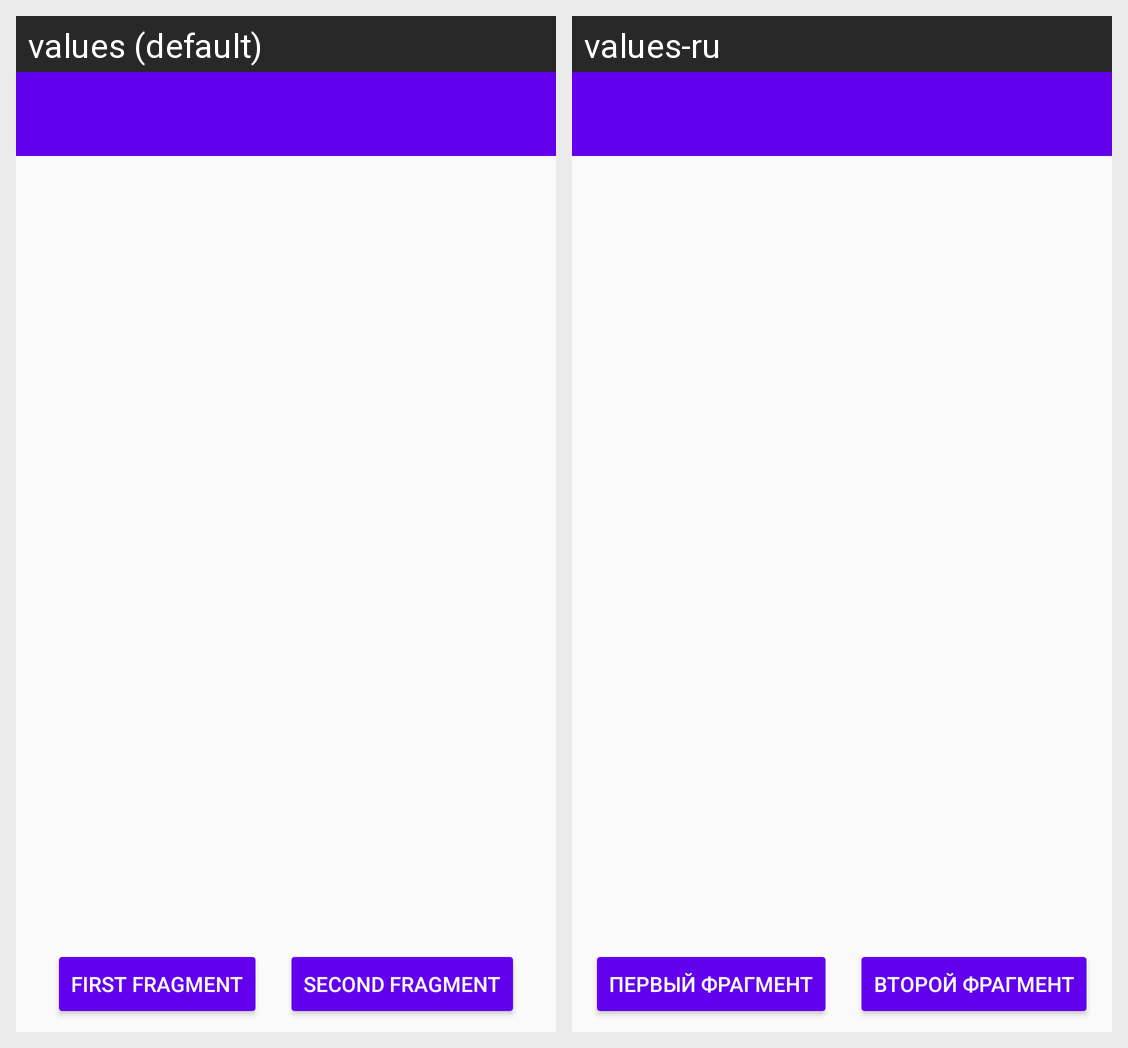

This grid shows one Android layout under two languages. Give, for every string resource on the screen, its name, the default text and each shown locale's text.
Android screen res/layout/activity_main.xml rendered under 2 locales, left to right: values (default), values-ru. Device: Nexus 5 (rendered at 1080×1920; each locale shown at half size, 540×960, under a caption strip naming it); theme Theme.TestApp.
Strings drawn on this screen, with the default value and each locale's value (text and hints the layout hard-codes, and strings that could not be matched under every locale, appear in the picture but are not listed):

first_fragment
  values: First fragment
  values-ru: Первый фрагмент

second_fragment
  values: Second fragment
  values-ru: Второй фрагмент
